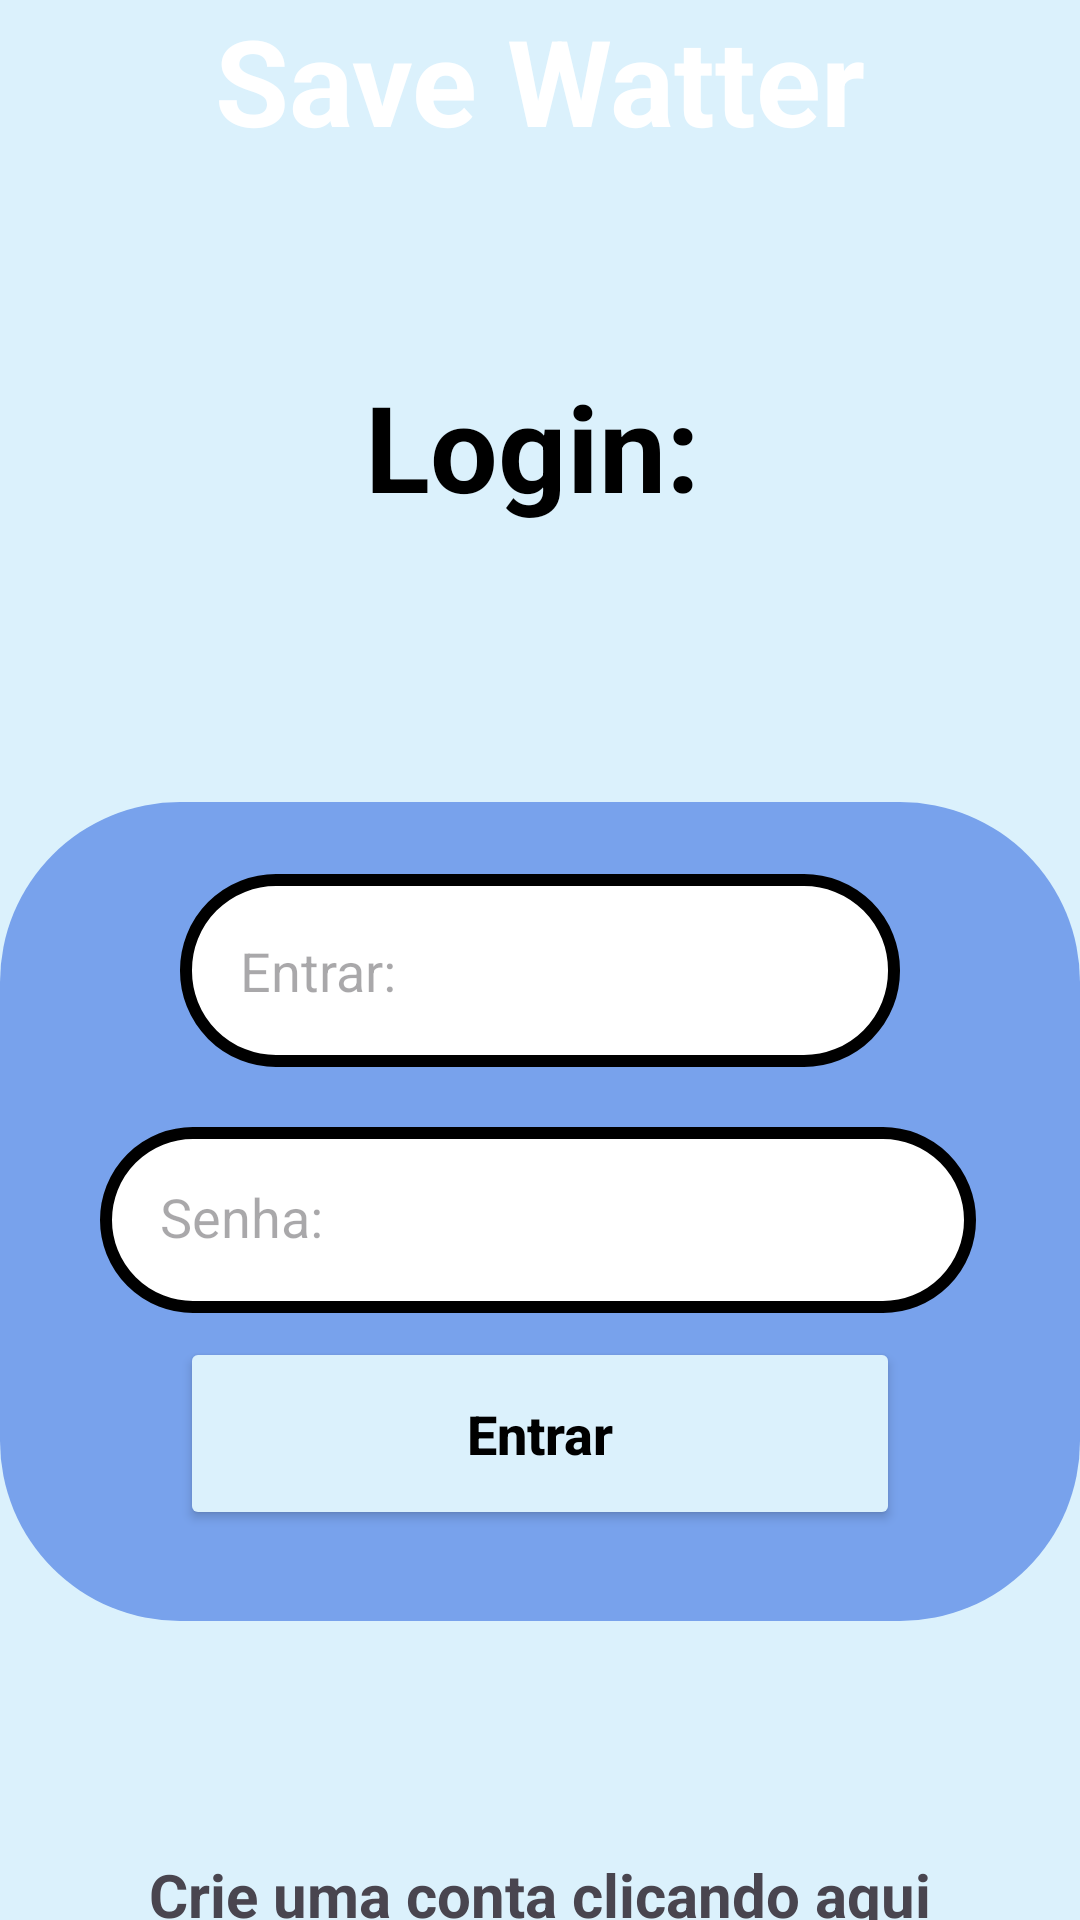

Here is an Android app screen rendered from its layout file. Give the layout XML and the strings, colors and styles it references.
<!-- AndroidManifest.xml: application theme Theme.Projeto2 -->
<!-- res/layout/activity_tela_de_login.xml -->
<?xml version="1.0" encoding="utf-8"?>
<androidx.constraintlayout.widget.ConstraintLayout xmlns:android="http://schemas.android.com/apk/res/android"
    xmlns:app="http://schemas.android.com/apk/res-auto"
    xmlns:tools="http://schemas.android.com/tools"
    android:layout_width="match_parent"
    android:layout_height="match_parent"
    android:background="@color/Blue200"
    tools:context=".Tela_de_login">

    <ImageView
        android:id="@+id/ondas"
        android:layout_width="429dp"
        android:layout_height="258dp"
        android:layout_marginBottom="264dp"
        android:rotation="180"
        android:src="@drawable/ondaspng"
        app:layout_constraintBottom_toTopOf="@+id/container"
        app:layout_constraintEnd_toEndOf="parent"
        app:layout_constraintStart_toStartOf="parent"
        tools:ignore="MissingConstraints" />

    <TextView
        android:id="@+id/text_SaveWater"
        android:layout_width="wrap_content"
        android:layout_height="wrap_content"
        android:fontFamily="arial"
        android:text="Save Watter"
        android:textColor="@color/white"
        android:textSize="40sp"
        android:textStyle="bold"
        app:layout_constraintStart_toStartOf="parent"
        app:layout_constraintEnd_toEndOf="parent"
        tools:ignore="MissingConstraints"/>


    <TextView
        android:id="@+id/text_login"
        android:layout_width="117dp"
        android:layout_height="51dp"
        android:layout_marginTop="24dp"
        android:fontFamily="arial"
        android:text="Login:"
        android:textColor="@color/black"
        android:textSize="40sp"
        android:textStyle="bold"
        app:layout_constraintBottom_toTopOf="@+id/container"
        app:layout_constraintEnd_toEndOf="parent"
        app:layout_constraintStart_toStartOf="parent"
        app:layout_constraintTop_toBottomOf="@id/ondas"
        tools:ignore="MissingConstraints" />

    <ImageView
        android:id="@+id/container"
        android:layout_width="360dp"
        android:layout_height="273dp"
        android:src="@drawable/conteiner"
        app:layout_constraintBottom_toBottomOf="parent"


        app:layout_constraintEnd_toEndOf="parent"
        app:layout_constraintHorizontal_bias="0.49"
        app:layout_constraintStart_toStartOf="parent"
        app:layout_constraintTop_toTopOf="parent"
        app:layout_constraintVertical_bias="0.728"
        tools:ignore="MissingConstraints" />

    <EditText
        android:id="@+id/Text_email"
        style="@style/Edit_text"
        android:layout_height="wrap_content"
        android:layout_marginTop="24dp"
        android:drawableRight="@drawable/ic_email"
        android:hint="Entrar:"
        android:inputType="textEmailAddress"
        app:layout_constraintEnd_toEndOf="@id/container"
        app:layout_constraintHorizontal_bias="0.0"
        app:layout_constraintStart_toStartOf="@id/container"
        app:layout_constraintTop_toTopOf="@id/container"
        tools:ignore="MissingConstraints" />

    <EditText
        android:id="@+id/Text_senha"
        style="@style/Edit_text"
        android:layout_width="292dp"
        android:layout_height="62dp"
        android:layout_marginTop="20dp"
        android:drawableRight="@drawable/eye_ic"
        android:hint="Senha:"
        android:inputType="numberPassword"
        app:layout_constraintEnd_toEndOf="@id/container"
        app:layout_constraintHorizontal_bias="0.514"
        app:layout_constraintStart_toStartOf="@id/container"
        app:layout_constraintTop_toBottomOf="@id/Text_email"
        tools:ignore="MissingConstraints" />

    <Button
        android:id="@+id/button_entrar"
        style="@style/Buttom"
        android:layout_marginTop="8dp"
        app:layout_constraintEnd_toEndOf="@id/container"
        app:layout_constraintHorizontal_bias="0.695"
        app:layout_constraintStart_toStartOf="@id/container"
        app:layout_constraintTop_toBottomOf="@id/Text_senha"
        tools:ignore="MissingConstraints" />

    <ProgressBar
        android:id="@+id/progressbar"
        android:layout_width="wrap_content"
        android:layout_height="wrap_content"
        android:layout_marginTop="10dp"
        android:visibility="invisible"
        android:indeterminateTint="@color/black"
        app:layout_constraintStart_toStartOf="parent"
        app:layout_constraintEnd_toEndOf="parent"
        app:layout_constraintTop_toBottomOf="@id/container"/>


    <TextView
        android:id="@+id/Text_tela_cadastro"
        android:layout_width="wrap_content"
        android:layout_height="wrap_content"
        android:layout_marginTop="20dp"
        android:text="@string/Text_cadastro"
        android:textSize="20dp"
        android:textStyle="bold"
        app:layout_constraintBottom_toBottomOf="parent"
        app:layout_constraintEnd_toEndOf="parent"
        app:layout_constraintStart_toStartOf="parent"
        app:layout_constraintTop_toBottomOf="@id/progressbar"
        app:layout_constraintVertical_bias="0.119"
        tools:ignore="MissingConstraints" />


</androidx.constraintlayout.widget.ConstraintLayout>
<!-- resources referenced by this layout -->
<resources>
  <color name="Blue200">#DBF1FC</color>
  <color name="black">#FF000000</color>
  <color name="white">#FFFFFFFF</color>
  <!-- drawable conteiner (drawable) -->
  <?xml version="1.0" encoding="utf-8"?>
  <shape xmlns:android="http://schemas.android.com/apk/res/android">
        <solid
            android:color="@color/blue500"
            />
      <corners
            android:radius="60dp"
          />
  
  </shape>
  <!-- drawable ondaspng: png bitmap (drawable, 37205 bytes) -->
  <string name="Text_cadastro">Crie uma conta clicando aqui</string>
  <style name="Buttom">
          <item name="android:layout_width">match_parent</item>
          <item name="android:layout_height">wrap_content</item>
          <item name="android:layout_marginLeft">60dp</item>
          <item name="android:layout_marginRight">60dp</item>
          <item name="android:padding">20dp</item>
          <item name="android:textAllCaps">false</item>
          <item name="android:textStyle">bold</item>
          <item name="android:text">Entrar</item>
          <item name="android:textSize">18sp</item>
          <item name="android:textColor">@color/black</item>
          <item name="android:layout_marginTop">15dp</item>
          <item name="backgroundTint">@color/Blue200</item>
      </style>
  <style name="Edit_text">
          <item name="android:layout_width">match_parent</item>
          <item name="android:layout_height">wrap_content</item>
          <item name="android:background">@drawable/box_text</item>
          <item name="android:padding">20dp</item>
          <item name="android:maxLength">30</item>
          <item name="android:layout_marginLeft">60dp</item>
          <item name="android:layout_marginRight">60dp</item>
          <item name="android:layout_marginTop">15dp</item>
      </style>
  <style name="Theme.Projeto2" parent="Base.Theme.Projeto2" />
  <color name="blue500">#78A2EC</color>
  <!-- drawable box_text (drawable) -->
  <?xml version="1.0" encoding="utf-8"?>
  <shape xmlns:android="http://schemas.android.com/apk/res/android">
      <solid
          android:color="@color/white"
          />
  
      <corners
          android:radius="30dp"
          />
  
  
      <stroke
          android:color="@color/black"
          android:width="4dp"
          />
  </shape>
  <style name="Base.Theme.Projeto2" parent="Theme.Material3.DayNight.NoActionBar">
          
          
      </style>
</resources>
